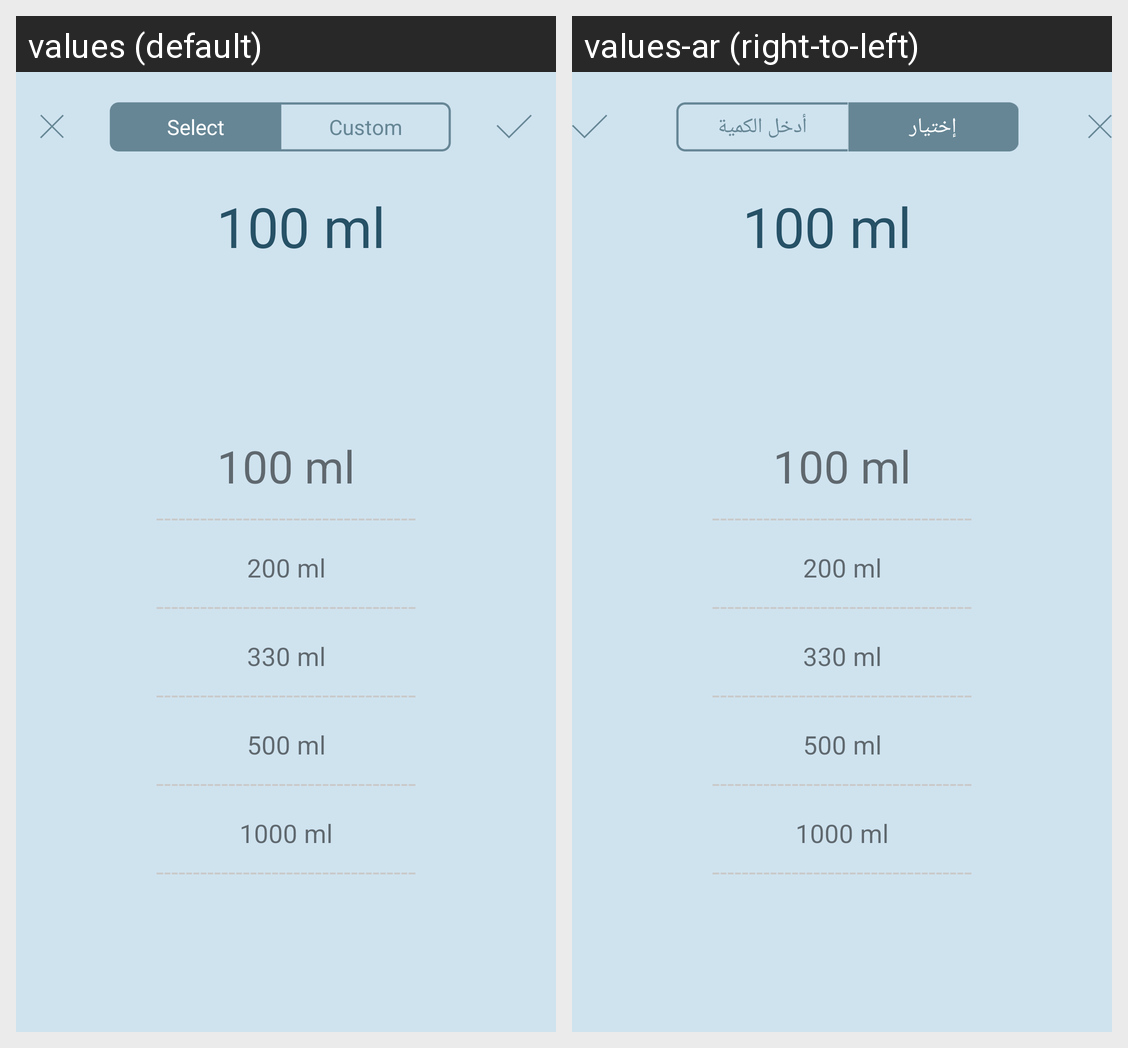

Here is an Android app screen in its default locale and in the app's own translations. Write out the translated-string differences for the strings that appear on this screen.
Android screen res/layout/add_drink_bootom_sheet.xml rendered under 2 locales, left to right: values (default), values-ar (right-to-left). Device: Nexus 5 (rendered at 1080×1920; each locale shown at half size, 540×960, under a caption strip naming it); theme AppTheme.
Strings drawn on this screen, with the default value and each locale's value (text and hints the layout hard-codes, and strings that could not be matched under every locale, appear in the picture but are not listed):

select
  values: Select
  values-ar: إختيار

custom
  values: Custom
  values-ar: أدخل الكمية
